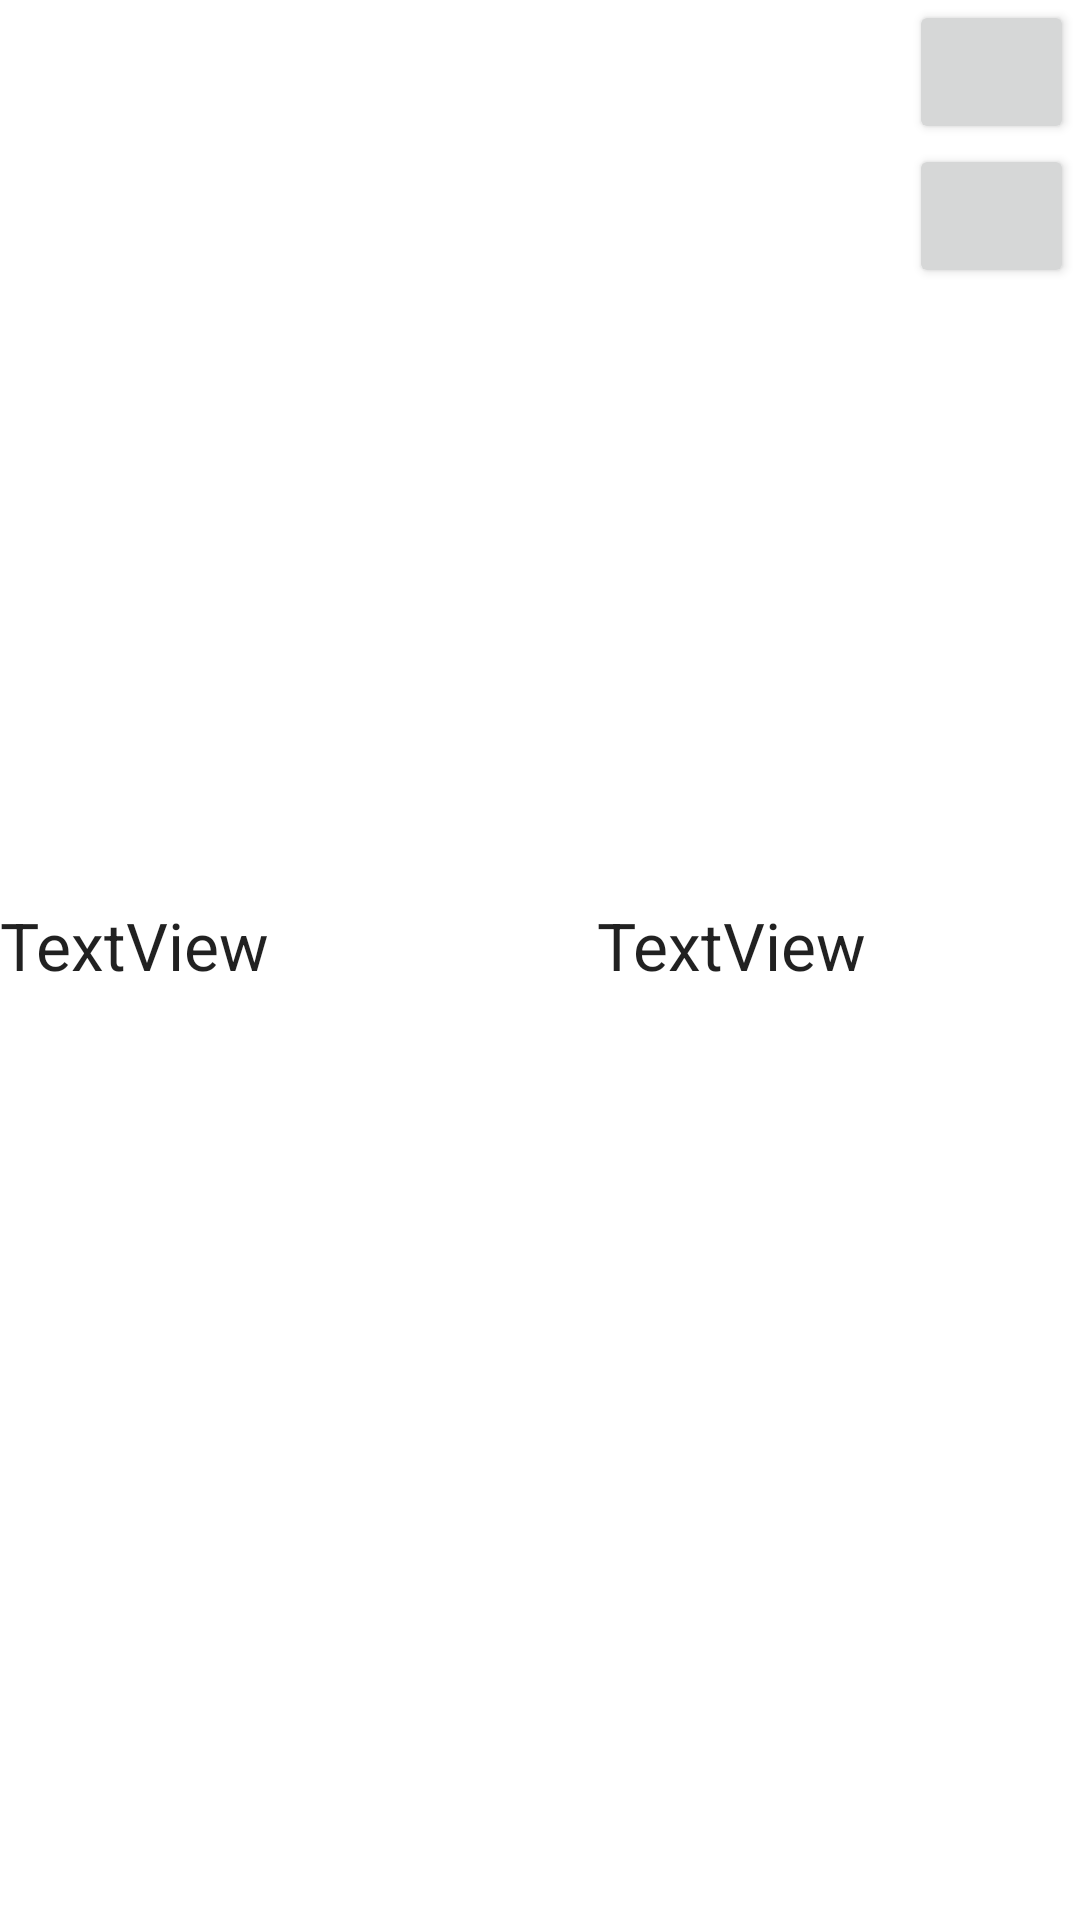

The Android layout XML behind this screen, and the referenced resources:
<!-- AndroidManifest.xml: application theme Theme.Produtracker2 -->
<!-- res/layout/categoria.xml -->
<?xml version="1.0" encoding="utf-8"?>
<LinearLayout xmlns:android="http://schemas.android.com/apk/res/android"
    xmlns:app="http://schemas.android.com/apk/res-auto"
    xmlns:tools="http://schemas.android.com/tools"
    android:layout_width="match_parent"
    android:layout_height="wrap_content"
    android:orientation="horizontal"
    android:paddingBottom="10dp">

    <TextView
        android:id="@+id/nombreCategoria"
        android:layout_width="145dp"
        android:layout_height="wrap_content"
        android:layout_gravity="center_vertical|center"
        android:layout_weight="1"
        android:text="TextView"
        android:textAppearance="@style/TextAppearance.AppCompat.Large" />

    <TextView
        android:id="@+id/prioridad"
        android:layout_width="50dp"
        android:layout_height="wrap_content"
        android:layout_gravity="center_vertical|center"
        android:layout_weight="1"
        android:text="TextView"
        android:textAppearance="@style/TextAppearance.AppCompat.Large" />

    <LinearLayout
        android:layout_width="3dp"
        android:layout_height="wrap_content"
        android:layout_weight="1"
        android:orientation="vertical">

        <Button
            android:id="@+id/btnEditor"
            android:layout_width="55dp"
            android:layout_height="wrap_content"
            android:drawableLeft="@drawable/ic_baseline_edit_24"
            tools:ignore="SpeakableTextPresentCheck" />

        <Button
            android:id="@+id/btnEliminar"
            android:layout_width="55dp"
            android:layout_height="wrap_content"
            android:drawableLeft="@drawable/ic_baseline_delete_24"
            tools:ignore="SpeakableTextPresentCheck" />
    </LinearLayout>

</LinearLayout>
<!-- resources referenced by this layout -->
<resources>
  <style name="Theme.Produtracker2" parent="Theme.MaterialComponents.DayNight.NoActionBar">
          
          <item name="colorPrimary">@color/darkPrimary</item>
          <item name="colorPrimaryVariant">@color/darkDarkerPrimary</item>
          <item name="colorOnPrimary">@color/white</item>
          
          <item name="colorSecondary">@color/darkSecondary</item>
          <item name="colorSecondaryVariant">@color/darkDarkerSecondary</item>
          <item name="colorOnSecondary">@color/white</item>
          
          <item name="android:statusBarColor" tools:targetApi="l">?attr/colorPrimaryVariant</item>
          
      </style>
  <color name="darkPrimary">#353783</color>
  <color name="darkDarkerPrimary">#222366</color>
  <color name="white">#FFFFFFFF</color>
  <color name="darkSecondary">#292647</color>
  <color name="darkDarkerSecondary">#19172f</color>
</resources>
